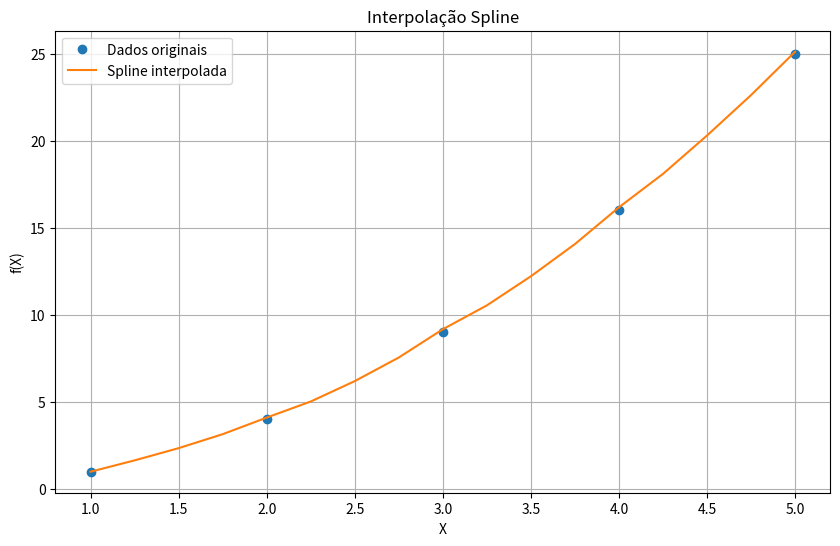

The script that saved this image:
import string
import pandas as pd
import numpy as np
from typing import List, Tuple, Callable, Union
import matplotlib.pyplot as plt

def gauss_elimination(A: np.ndarray, b: np.ndarray) -> Tuple[np.ndarray, np.ndarray]:
    """
    Aplica eliminação gaussiana para transformar a matriz A em uma matriz triangular.

    Args:
        A (ndarray): Matriz dos coeficientes.
        b (ndarray): Vetor dos termos independentes.

    Returns:
        Tuple[ndarray, ndarray]: A matriz triangularizada e o vetor b modificado.
    """
    n = len(b)

    for i in range(n):
        for k in range(i + 1, n):
            factor = A[k][i] / A[i][i]
            for j in range(i, n):
                A[k][j] -= factor * A[i][j]
            b[k] -= factor * b[i]

    return A, b

def back_substitution(A: np.ndarray, b: np.ndarray, precision_type: np.dtype) -> np.ndarray:
    """
    Aplica substituição regressiva para encontrar a solução do sistema linear.

    Args:
        A (ndarray): Matriz triangular superior dos coeficientes.
        b (ndarray): Vetor dos termos independentes.
        precision_type (dtype): Tipo de precisão para os cálculos.

    Returns:
        ndarray: Vetor solução do sistema linear.
    """
    n = len(b)
    x = np.zeros(n, dtype=precision_type)
    
    for i in range(n - 1, -1, -1):
        x[i] = b[i]
        for j in range(i + 1, n):
            x[i] -= A[i][j] * x[j]
        x[i] = x[i] / A[i][i]

    return x

def initialize_matrices(n: int, precision_type: np.dtype) -> Tuple[np.ndarray, np.ndarray]:
    """
    Inicializa as matrizes A e b para o sistema de equações da spline.

    Args:
        n (int): Número de intervalos.
        precision_type (dtype): Tipo de precisão para os cálculos.

    Returns:
        Tuple[ndarray, ndarray]: Matrizes A e b inicializadas.
    """
    A = np.zeros((n + 1, n + 1), dtype=precision_type)
    b = np.zeros(n + 1, dtype=precision_type)
    A[0, 0] = 1  # Condição de contorno
    A[n, n] = 1  # Condição de contorno
    return A, b

def fill_matrices(A: np.ndarray, b: np.ndarray, X: np.ndarray, Y: np.ndarray, degree: int) -> None:
    """
    Preenche as matrizes A e b com os valores necessários para o sistema.

    Args:
        A (ndarray): Matriz A a ser preenchida.
        b (ndarray): Vetor b a ser preenchido.
        X (ndarray): Vetor dos nós.
        Y (ndarray): Vetor dos valores nos nós.
        degree (int): Grau da spline.
    """
    h = np.diff(X)
    n = len(X) - 1

    for i in range(1, n):
        A[i, i - 1] = h[i - 1]
        A[i, i] = 2 * (h[i - 1] + h[i])
        A[i, i + 1] = h[i]
        b[i] = ((Y[i + 1] - Y[i]) / h[i] - (Y[i] - Y[i - 1]) / h[i - 1]) * (degree + 1)

def calculate_coefficients(X: np.ndarray, Y: np.ndarray, M: np.ndarray, degree: int) -> List[Tuple[float]]:
    """
    Calcula os coeficientes da spline a partir dos valores M.

    Args:
        X (ndarray): Vetor dos nós.
        Y (ndarray): Vetor dos valores nos nós.
        M (ndarray): Vetor de derivadas.
        degree (int): Grau da spline.

    Returns:
        List[Tuple[float]]: Lista de coeficientes da spline.
    """
    coefficients = []
    h = np.diff(X)
    n = len(X) - 1

    for i in range(n):
        coeffs = [0] * (degree + 1)
        
        coeffs[0] = Y[i] 

        if degree >= 1:
            coeffs[1] = (Y[i + 1] - Y[i]) / h[i] - (h[i] / (degree + 1)) * (2 * M[i] + M[i + 1])
        
        if degree >= 2:
            coeffs[2] = M[i] / 2
            
        if degree >= 3:
            coeffs[3] = (M[i + 1] - M[i]) / (degree * h[i])
        
        for j in range(4, degree + 1):
            coeffs[j] = calculate_higher_degree_coeffs(X, Y, M, i, j, h[i], degree)

        coefficients.append(tuple(coeffs))

    return coefficients

def calculate_higher_degree_coeffs(X: np.ndarray, Y: np.ndarray, M: np.ndarray, i: int, j: int, h: float, degree: int) -> float:
    """
    Calcula coeficientes para graus maiores que 3 utilizando diferenças divididas.

    Args:
        X (ndarray): Vetor dos nós.
        Y (ndarray): Vetor dos valores nos nós.
        M (ndarray): Vetor de derivadas.
        i (int): Índice do nó atual.
        j (int): Grau do coeficiente a ser calculado.
        h (float): Distância entre os nós.
        degree (int): Grau da spline.

    Returns:
        float: Valor do coeficiente calculado.
    """
    if j > degree or j < 0:
        return 0.0  # Se o grau solicitado é inválido, retorna zero

    if j == degree:
        # Caso do maior grau, utilize M e Y para cálculo
        return M[i] / (degree + 1)

    # Caso para calcular os coeficientes utilizando diferenças divididas
    term = 0
    for k in range(j + 1):
        term += ((-1) ** (j - k)) * (M[i + k] if (i + k < len(M)) else 0) / (np.math.factorial(k) * h**(j - k))

    return term

def spline_coefficients(X: np.ndarray, Y: np.ndarray, degree: Union[int, None] = None, 
                        precision_type: np.dtype = np.float64, 
                        solve_func: Union[Callable[[np.ndarray, np.ndarray], np.ndarray], None] = None) -> Tuple[List[Tuple[float]], np.ndarray]:
    """
    Calcula os coeficientes da spline de grau definido usando um método de resolução de sistema.
    Caso o grau não seja fornecido, calcula a spline de grau máximo possível.
    Se a função de resolução não for fornecida ou não ocorrer, utiliza eliminação gaussiana.

    Args:
        X (ndarray): Vetor dos nós.
        Y (ndarray): Vetor dos valores nos nós.
        degree (int, optional): Grau da spline. Se None, usa o grau máximo.
        precision_type (dtype, optional): Tipo de precisão para os cálculos.
        solve_func (callable, optional): Função para resolver o sistema.

    Returns:
        Tuple[List[Tuple[float]], ndarray]: Lista de coeficientes da spline e os nós X.
    """
    n = len(X) - 1
    if degree is None:
        degree = n

    A, b = initialize_matrices(n, precision_type)
    fill_matrices(A, b, X, Y, degree)

    M = None
    if solve_func is not None:
        try:
            M = solve_func(A.copy(), b.copy())
        except Exception as e:
            print(f"Erro ao usar a função de resolução fornecida: {e}")
            
    if M is None:
        A_triangular, b_modified = gauss_elimination(A.copy(), b.copy())
        M = back_substitution(A_triangular, b_modified, precision_type)

    coefficients = calculate_coefficients(X, Y, M, degree)

    return coefficients, X

def spline_evaluate(coefficients: List[Tuple[float]], knots: np.ndarray, x: float) -> float:
    """
    Avalia a spline em um ponto x para splines de grau arbitrário.

    Args:
        coefficients (list): Lista de tuplas com os coeficientes dos polinômios.
        knots (ndarray): Vetor dos nós.
        x (float): Ponto onde a spline será avaliada.

    Returns:
        float: Valor da spline no ponto x.
    """
    n = len(knots) - 1

    for i in range(n):
        if knots[i] <= x <= knots[i + 1]:
            coeffs = coefficients[i]
            h = x - knots[i]
            spline_value = 0
            for j, coef in enumerate(coeffs):
                spline_value += coef * h**j
            return spline_value
    return None

# Exemplo de uso
X = np.array([1, 2, 3, 4, 5])
Y = np.array([1, 4, 9, 16, 25])

# Chamando sem especificar o grau, para spline de grau máximo
coefficients, knots = spline_coefficients(X, Y)

# Criar um DataFrame com os coeficientes
letters = list(string.ascii_lowercase)[:len(coefficients[0])]
df_coefficients = pd.DataFrame(coefficients, columns=letters)

# Adicionar uma coluna para o intervalo dos nós correspondente
df_coefficients['Intervalo'] = [f'[{knots[i]}, {knots[i+1]}]' for i in range(len(knots)-1)]

# Mostrar o DataFrame com os coeficientes e seus intervalos
print(df_coefficients)

# Calcular os valores de f_x para todo valor no intervalo de X (com passo 0.25)
step = 0.25
x_values = np.arange(X[0], X[-1] + step, step)
f_x_values = [spline_evaluate(coefficients, knots, x) for x in x_values]

# Plotar usando matplotlib
plt.figure(figsize=(10, 6))
plt.plot(X, Y, 'o', label='Dados originais')
plt.plot(x_values, f_x_values, '-', label='Spline interpolada')
plt.xlabel('X')
plt.ylabel('f(X)')
plt.legend()
plt.title('Interpolação Spline')
plt.grid(True)
plt.show()